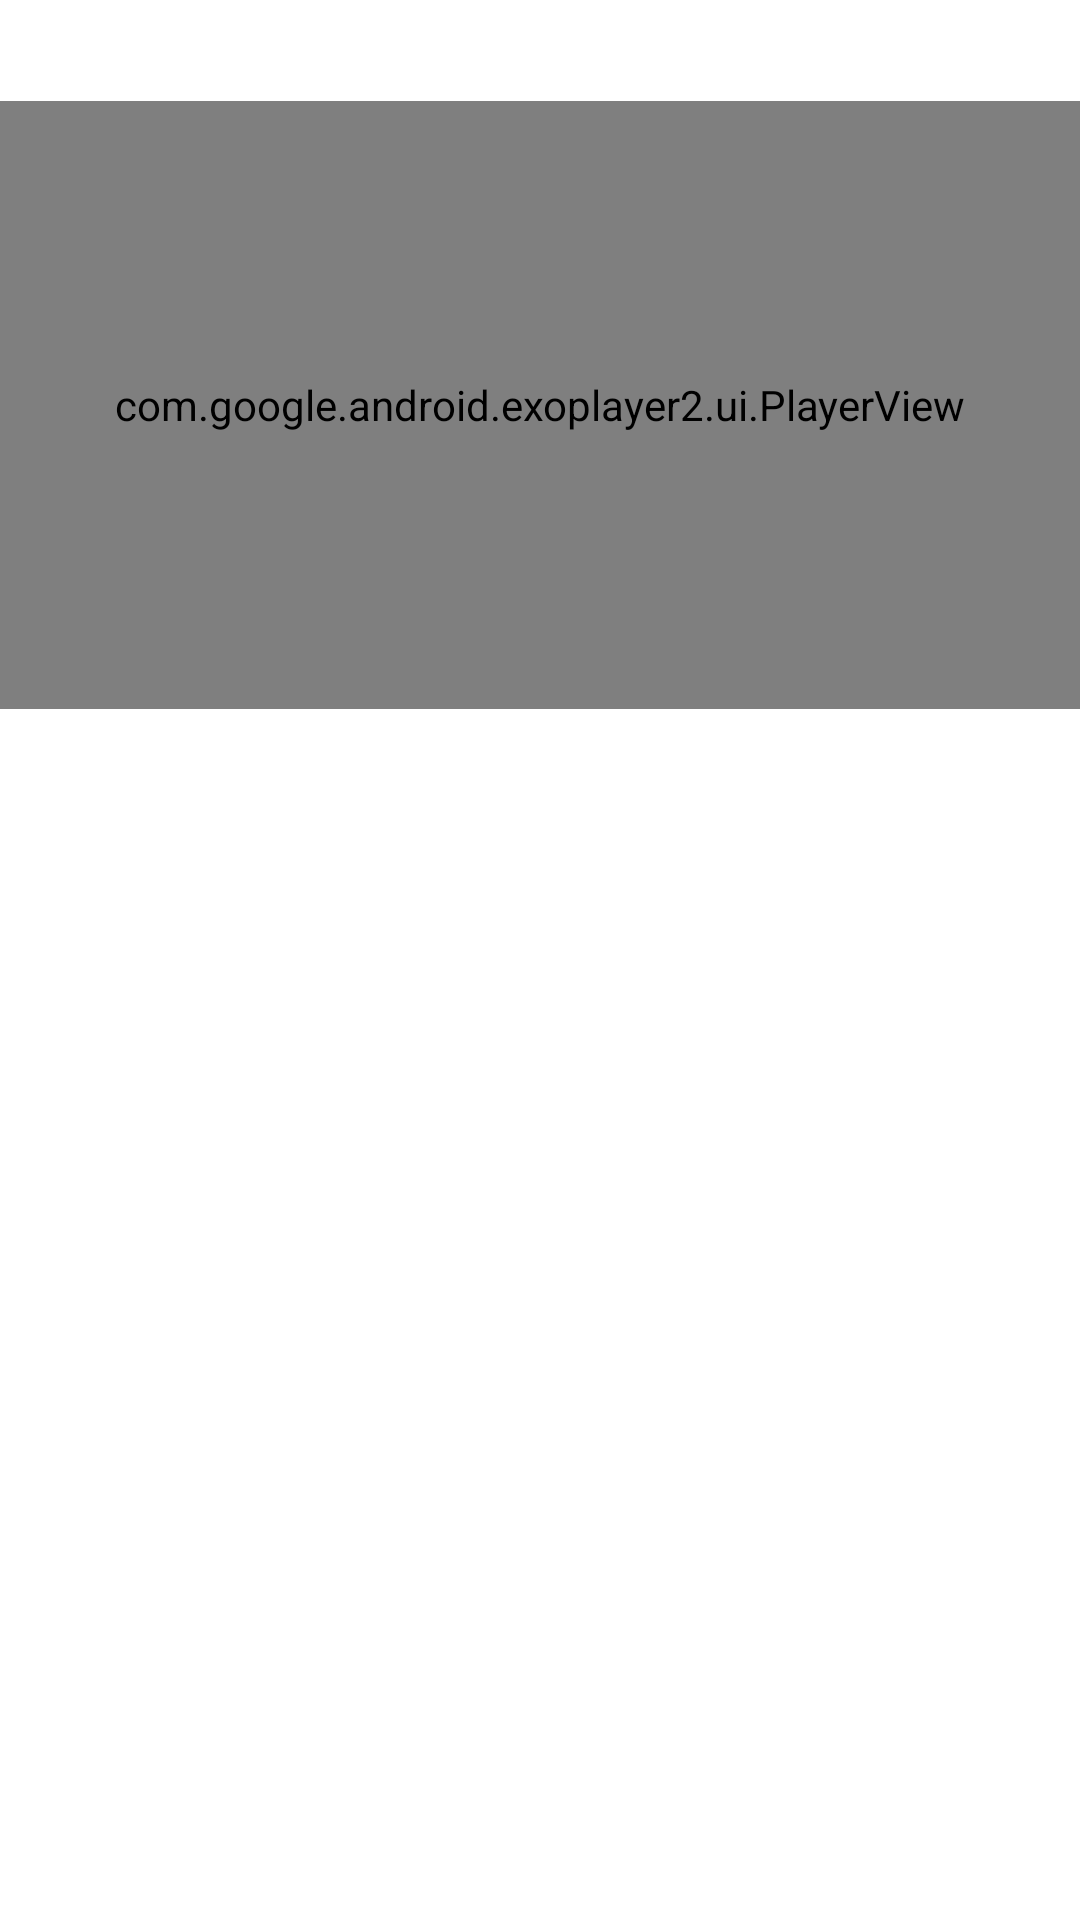

This screen was rendered from an Android layout file. Write that file and the resources it references.
<!-- AndroidManifest.xml: fallback theme Theme.MaterialComponents.DayNight.NoActionBar -->
<!-- res/layout/fragment_details.xml -->
<?xml version="1.0" encoding="utf-8"?>
<androidx.constraintlayout.widget.ConstraintLayout xmlns:android="http://schemas.android.com/apk/res/android"
    xmlns:app="http://schemas.android.com/apk/res-auto"
    xmlns:tools="http://schemas.android.com/tools"
    android:layout_width="match_parent"
    android:layout_height="match_parent">

    <TextView
        android:id="@+id/highlight_title"
        android:layout_width="0dp"
        android:layout_height="wrap_content"
        android:textColor="@android:color/black"
        android:textSize="@dimen/text_size_l"
        app:layout_constraintEnd_toEndOf="parent"
        app:layout_constraintStart_toStartOf="parent"
        app:layout_constraintTop_toTopOf="parent"
        tools:text="Title" />

    <com.google.android.exoplayer2.ui.PlayerView
        android:id="@+id/playerView"
        android:layout_width="0dp"
        android:layout_height="0dp"
        app:controller_layout_id="@layout/custom_player_control_view"
        app:layout_constraintDimensionRatio="16:9"
        app:layout_constraintEnd_toEndOf="parent"
        app:layout_constraintStart_toStartOf="parent"
        app:layout_constraintTop_toBottomOf="@id/highlight_title" />

</androidx.constraintlayout.widget.ConstraintLayout>
<!-- res/layout/custom_player_control_view.xml (included above) -->
<?xml version="1.0" encoding="utf-8"?>
<LinearLayout xmlns:android="http://schemas.android.com/apk/res/android"
    xmlns:app="http://schemas.android.com/apk/res-auto"
    xmlns:tools="http://schemas.android.com/tools"
    android:layout_width="match_parent"
    android:layout_height="wrap_content"
    android:layout_gravity="bottom"
    android:background="#CC000000"
    android:layoutDirection="ltr"
    android:orientation="vertical"
    tools:targetApi="28">

    <LinearLayout
        android:layout_width="match_parent"
        android:layout_height="wrap_content"
        android:gravity="center"
        android:orientation="horizontal"
        android:paddingTop="4dp">

        <ImageButton
            android:id="@id/exo_prev"
            style="@style/ExoMediaButton.Previous"
            app:tint="#FF00A6FF" />

        <ImageButton
            android:id="@id/exo_rew"
            style="@style/ExoMediaButton.Rewind" />

        <ImageButton
            android:id="@id/exo_shuffle"
            style="@style/ExoMediaButton" />

        <ImageButton
            android:id="@id/exo_repeat_toggle"
            style="@style/ExoMediaButton" />

        <ImageButton
            android:id="@id/exo_play"
            style="@style/ExoMediaButton.Play" />

        <ImageButton
            android:id="@id/exo_pause"
            style="@style/ExoMediaButton.Pause" />

        <ImageButton
            android:id="@id/exo_ffwd"
            style="@style/ExoMediaButton.FastForward" />

        <ImageButton
            android:id="@id/exo_next"
            style="@style/ExoMediaButton.Next" />

        <ImageButton
            android:id="@id/exo_vr"
            style="@style/ExoMediaButton.VR" />

    </LinearLayout>

    <LinearLayout
        android:layout_width="match_parent"
        android:layout_height="wrap_content"
        android:layout_marginTop="4dp"
        android:gravity="center_vertical"
        android:orientation="horizontal">

        <TextView
            android:id="@id/exo_position"
            android:layout_width="wrap_content"
            android:layout_height="wrap_content"
            android:includeFontPadding="false"
            android:paddingLeft="4dp"
            android:paddingRight="4dp"
            android:textColor="#FFBEBEBE"
            android:textSize="14sp"
            android:textStyle="bold" />

        <View
            android:id="@id/exo_progress_placeholder"
            android:layout_width="0dp"
            android:layout_height="26dp"
            android:layout_weight="1" />

        <TextView
            android:id="@id/exo_duration"
            android:layout_width="wrap_content"
            android:layout_height="wrap_content"
            android:includeFontPadding="false"
            android:paddingLeft="4dp"
            android:paddingRight="4dp"
            android:textColor="#FFBEBEBE"
            android:textSize="14sp"
            android:textStyle="bold" />

    </LinearLayout>

</LinearLayout>
<!-- resources referenced by this layout -->
<resources>
  <dimen name="text_size_l">25sp</dimen>
</resources>
